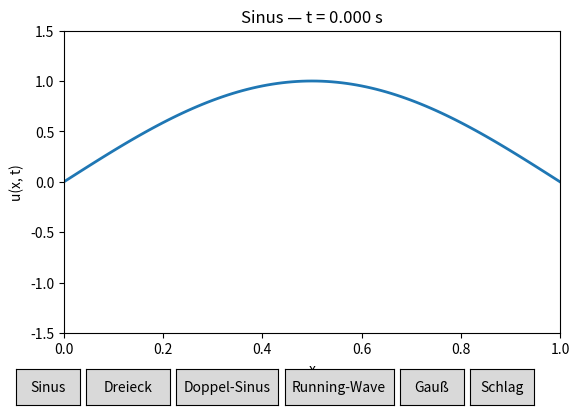

Source code (Python):
# FDM - String oscillations

import numpy as np
import matplotlib.pyplot as plt
import matplotlib.animation as animation
from matplotlib.widgets import Button

# ------------------- PARAMETER -------------------
L = 1.0       # Länge der Saite
c = 1.0       # Wellengeschwindigkeit
nx = 100      # Anzahl der Punkte im Raum
dx = L / nx
x = np.linspace(0, L, nx+1)

dt = 0.001    # Zeitschritt
T = 2         # Gesamte Simulationszeit
nt = int(T / dt)

courant = c * dt / dx
if courant > 1:
    raise ValueError("Courant-Bedingung verletzt: verringern Sie dt oder erhöhen Sie nx.")

# ------------------- ANFANGSBEDINGUNGEN -------------------
def startbedingung(modus):
    if modus == "Sinus":
        u0 = np.sin(np.pi * x)
        v0 = np.zeros_like(x)
    elif modus == "Dreieck":
        u0 = np.where(x <= 0.5, 2*x, 2*(1-x))
        v0 = np.zeros_like(x)
    elif modus == "Doppel-Sinus":
        u0 = np.sin(2*np.pi * x)
        v0 = np.zeros_like(x)
    elif modus == "Running-Wave":
        u0 = np.where(x < 0.33, np.sin(3*np.pi * x), 0)
        v0 = np.zeros_like(x)
    elif modus == "Gauß":
        u0 = np.exp(-200*(x-0.5)**2)
        v0 = np.zeros_like(x)
    elif modus == "Schlag":
        u0 = np.zeros_like(x)
        v0 = np.exp(-200*(x-0.5)**2) * 5
    else:
        u0 = np.zeros_like(x)
        v0 = np.zeros_like(x)
    return u0, v0

# ------------------- WELLENGLEICHUNG LÖSEN -------------------
def wellen_loesen(u0, v0):
    u = np.zeros((nt, nx+1))
    u[0, :] = u0
    # Erster Zeitschritt
    for i in range(1, nx):
        u[1, i] = u0[i] + dt*v0[i] + 0.5 * courant**2 * (u0[i+1] - 2*u0[i] + u0[i-1])
    # Haupt-Zeitschleife
    for n in range(1, nt-1):
        for i in range(1, nx):
            u[n+1, i] = (2*u[n, i] - u[n-1, i] +
                         courant**2 * (u[n, i+1] - 2*u[n, i] + u[n, i-1]))
    return u

# ------------------- GRAFIK -------------------
fig, ax = plt.subplots()
plt.subplots_adjust(bottom=0.25)  # Platz für die Buttons
linie, = ax.plot([], [], lw=2)
ax.set_xlim(0, L)
ax.set_ylim(-1.5, 1.5)
ax.set_xlabel("x")
ax.set_ylabel("u(x, t)")

# Animationsdaten
aktueller_modus = "Sinus"
u_daten = wellen_loesen(*startbedingung(aktueller_modus))

def animieren(frame):
    linie.set_data(x, u_daten[frame])
    ax.set_title(f"{aktueller_modus} — t = {frame*dt:.3f} s")
    return linie,

ani = animation.FuncAnimation(fig, animieren, frames=range(0, nt, 10), interval=20, blit=True)

# ------------------- BUTTONS -------------------
ax_sin = plt.axes([0.05, 0.1, 0.1, 0.075])
ax_tri = plt.axes([0.16, 0.1, 0.13, 0.075])
ax_dbl = plt.axes([0.30, 0.1, 0.16, 0.075])
ax_hlf = plt.axes([0.47, 0.1, 0.17, 0.075])
ax_gau = plt.axes([0.65, 0.1, 0.1, 0.075])
ax_hit = plt.axes([0.76, 0.1, 0.1, 0.075])

btn_sin = Button(ax_sin, "Sinus")
btn_tri = Button(ax_tri, "Dreieck")
btn_dbl = Button(ax_dbl, "Doppel-Sinus")
btn_hlf = Button(ax_hlf, "Running-Wave")
btn_gau = Button(ax_gau, "Gauß")
btn_hit = Button(ax_hit, "Schlag")

def modus_setzen(modus):
    global aktueller_modus, u_daten
    aktueller_modus = modus
    u_daten = wellen_loesen(*startbedingung(modus))
btn_sin.on_clicked(lambda event: modus_setzen("Sinus"))
btn_tri.on_clicked(lambda event: modus_setzen("Dreieck"))
btn_dbl.on_clicked(lambda event: modus_setzen("Doppel-Sinus"))
btn_hlf.on_clicked(lambda event: modus_setzen("Running-Wave"))
btn_gau.on_clicked(lambda event: modus_setzen("Gauß"))
btn_hit.on_clicked(lambda event: modus_setzen("Schlag"))

plt.show()
